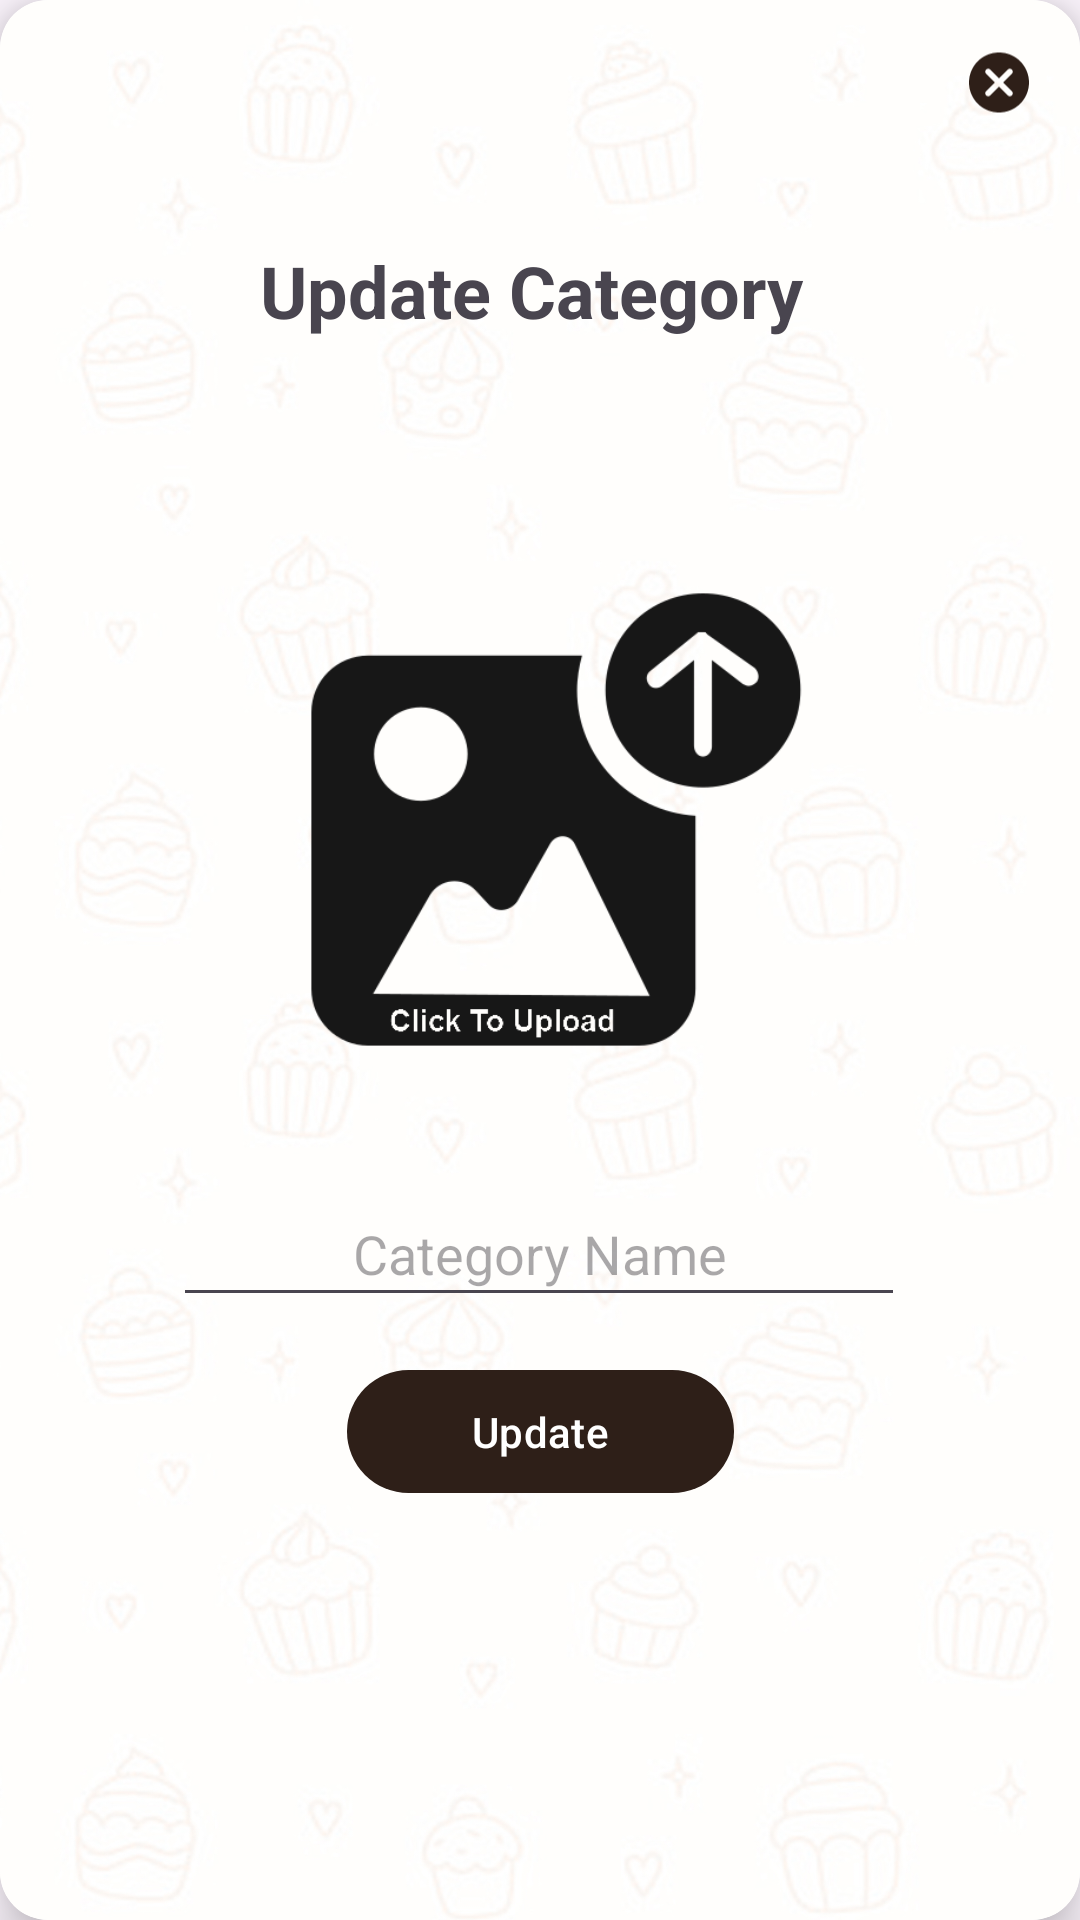

The Android layout XML behind this screen, and the referenced resources:
<!-- AndroidManifest.xml: application theme Theme.CupcakeApp -->
<!-- res/layout/update_category.xml -->
<?xml version="1.0" encoding="utf-8"?>

<androidx.cardview.widget.CardView xmlns:android="http://schemas.android.com/apk/res/android"
    xmlns:app="http://schemas.android.com/apk/res-auto"
    xmlns:tools="http://schemas.android.com/tools"
    android:layout_width="wrap_content"
    android:layout_height="wrap_content"
    android:layout_gravity="center"
    android:clickable="false"
    android:orientation="vertical"
    app:cardCornerRadius="16dp"
    app:cardElevation="10dp">


    <androidx.constraintlayout.widget.ConstraintLayout
        android:layout_width="match_parent"
        android:layout_height="match_parent"
        android:background="@drawable/bg"
        android:padding="15sp">

        <TextView
            android:id="@+id/updateCategoryTitle"
            android:layout_width="wrap_content"
            android:layout_height="wrap_content"
            android:layout_marginTop="10sp"
            android:text="Update Category "
            android:textSize="24sp"
            android:textStyle="bold"
            app:layout_constraintBottom_toBottomOf="parent"
            app:layout_constraintEnd_toEndOf="parent"
            app:layout_constraintStart_toStartOf="parent"
            app:layout_constraintTop_toTopOf="parent"
            app:layout_constraintVertical_bias="0.098" />

        <ImageView
            android:id="@+id/updateCategoryImg"
            android:layout_width="196dp"
            android:layout_height="201dp"
            android:clickable="true"
            android:scaleType="centerCrop"
            app:layout_constraintBottom_toBottomOf="parent"
            app:layout_constraintEnd_toEndOf="parent"
            app:layout_constraintHorizontal_bias="0.493"
            app:layout_constraintStart_toStartOf="parent"
            app:layout_constraintTop_toBottomOf="@+id/updateCategoryTitle"
            app:layout_constraintVertical_bias="0.192"
            app:srcCompat="@drawable/upload_img" />

        <EditText
            android:id="@+id/updateCategoryNameTxt"
            android:layout_width="244dp"
            android:layout_height="45dp"
            android:layout_marginTop="8sp"
            android:ems="10"
            android:hint="Category Name"
            android:inputType="text"
            android:textAlignment="center"
            app:layout_constraintBottom_toBottomOf="parent"
            app:layout_constraintEnd_toEndOf="parent"
            app:layout_constraintHorizontal_bias="0.497"
            app:layout_constraintStart_toStartOf="parent"
            app:layout_constraintTop_toBottomOf="@+id/updateCategoryImg"
            app:layout_constraintVertical_bias="0.062" />

        <ImageView
            android:id="@+id/close"
            android:layout_width="24dp"
            android:layout_height="25dp"
            android:clickable="true"
            app:layout_constraintBottom_toBottomOf="parent"
            app:layout_constraintEnd_toEndOf="parent"
            app:layout_constraintHorizontal_bias="1.0"
            app:layout_constraintStart_toStartOf="parent"
            app:layout_constraintTop_toTopOf="parent"
            app:layout_constraintVertical_bias="0.0"
            app:srcCompat="@drawable/close"
            app:tint="@color/darkBrown" />

        <com.google.android.material.button.MaterialButton
            android:id="@+id/updateCategoryBtn"
            android:layout_width="129dp"
            android:layout_height="49dp"
            android:layout_marginTop="8sp"
            android:text="Update"
            app:backgroundTint="@color/darkBrown"
            app:layout_constraintBottom_toBottomOf="parent"
            app:layout_constraintEnd_toEndOf="parent"
            app:layout_constraintStart_toStartOf="parent"
            app:layout_constraintTop_toBottomOf="@+id/updateCategoryNameTxt"
            app:layout_constraintVertical_bias="0.044" />

    </androidx.constraintlayout.widget.ConstraintLayout>

    <ProgressBar
        android:id="@+id/progressBar"
        android:layout_width="274dp"
        android:layout_height="match_parent"
        android:layout_gravity="center"
        android:background="#CBFFFFFF"
        android:clickable="true"
        android:indeterminateTint="@color/brown"
        android:padding="120dp"
        android:visibility="gone" />
</androidx.cardview.widget.CardView>
<!-- resources referenced by this layout -->
<resources>
  <color name="brown">#755859</color>
  <color name="darkBrown">#2E1F18</color>
  <!-- drawable bg: jpg bitmap (drawable, 415894 bytes) -->
  <!-- drawable close (drawable) -->
  <vector android:height="24dp" android:tint="#1A1414"
      android:viewportHeight="24" android:viewportWidth="24"
      android:width="24dp" xmlns:android="http://schemas.android.com/apk/res/android">
      <path android:fillColor="@android:color/white" android:pathData="M12,2C6.47,2 2,6.47 2,12s4.47,10 10,10 10,-4.47 10,-10S17.53,2 12,2zM16.3,16.3c-0.39,0.39 -1.02,0.39 -1.41,0L12,13.41 9.11,16.3c-0.39,0.39 -1.02,0.39 -1.41,0 -0.39,-0.39 -0.39,-1.02 0,-1.41L10.59,12 7.7,9.11c-0.39,-0.39 -0.39,-1.02 0,-1.41 0.39,-0.39 1.02,-0.39 1.41,0L12,10.59l2.89,-2.89c0.39,-0.39 1.02,-0.39 1.41,0 0.39,0.39 0.39,1.02 0,1.41L13.41,12l2.89,2.89c0.38,0.38 0.38,1.02 0,1.41z"/>
  </vector>
  <!-- drawable upload_img: png bitmap (drawable, 12558 bytes) -->
  <style name="Theme.CupcakeApp" parent="Base.Theme.CupcakeApp" />
  <style name="Base.Theme.CupcakeApp" parent="Theme.Material3.DayNight.NoActionBar">
          
           <item name="colorPrimary">@color/wallpaperBrown</item>
      </style>
  <color name="wallpaperBrown">#1A1414</color>
</resources>
